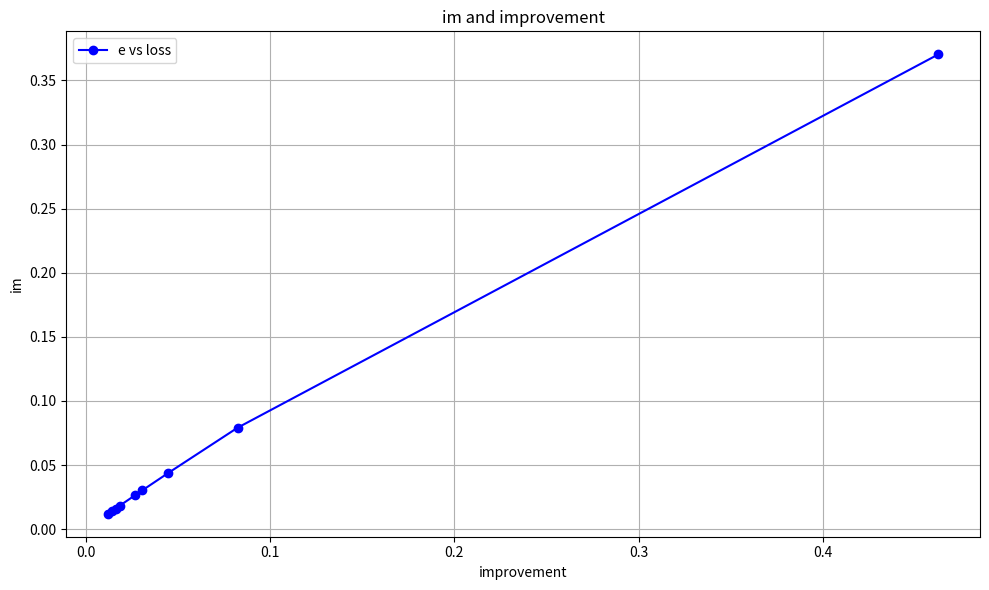

Python code for this plot:
# -*- coding: utf-8 -*-
"""
Created on Tue Aug 20 00:59:25 2024

@author: user
"""

import numpy as np
import matplotlib.pyplot as plt
# Given list
values = [0.8330553869187247, 0.3703817369272457, 0.2879088352402839, 0.24332111465278802,
          0.2125925089038988, 0.18573559156730413, 0.1673070258520667, 0.15107035737803254,
          0.13656687312105562, 0.1244413006953059]

# Calculate the differences between each neighbor
differences = -np.diff(values)
print(differences)
# 假設這裡是你計算得到的 loss 資料，這裡我們使用隨機生成的示例資料
improvement = np.array([0.46267365, 0.0824729, 0.04458772, 0.03072861, 0.02685692, 0.01842857, 0.01623667, 0.01450348, 0.01212557])

# 計算公式
im = 1 - np.exp(-1 * improvement)

print(f"im: {im}")

# delta_e = (1 / -accuracy) * (1 / np.log(10))

plt.figure(figsize=(10, 6))
plt.plot(improvement, im, marker='o', linestyle='-', color='b', label='e vs loss')
plt.title('im and improvement')
plt.xlabel('improvement')
plt.ylabel('im')
plt.grid(True)
plt.legend()
plt.tight_layout()
plt.show()